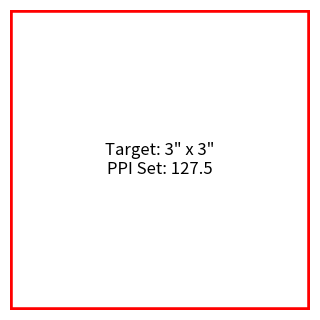

The matplotlib source for this figure:
# [redacted]

import matplotlib.pyplot as plt
import matplotlib.patches as patches

# --- 1. CONFIGURATION ---

# INPUT: Update this value based on your hardware (see table above)
# This is the crucial link between software points and hardware reality.
MY_SCREEN_PPI = 255 / 2  # Example for MacBook Pro 16" Retina

TARGET_WIDTH_INCH = 3
TARGET_HEIGHT_INCH = 3

# --- 3. CREATING THE FIGURE ---

# We create the figure using our calibrated PPI.
# Matplotlib uses inches by default for figsize.
mpl_figure = plt.figure(figsize=(TARGET_WIDTH_INCH, TARGET_HEIGHT_INCH), dpi=MY_SCREEN_PPI)

# --- 4. VERIFICATION PLOT ---

# Create an axes that fills the whole figure (no margins)
mpl_axes = mpl_figure.add_axes((0, 0, 1, 1))

# Draw a rectangle that should fill the exact space
# (0,0) is bottom left, width=2, height=3
rect = patches.Rectangle((0, 0), TARGET_WIDTH_INCH, TARGET_HEIGHT_INCH, linewidth=4, edgecolor="r", facecolor="none")

mpl_axes.add_patch(rect)

# Set limits to match the size so the coordinates map 1:1 to inches
mpl_axes.set_xlim(0, TARGET_WIDTH_INCH)
mpl_axes.set_ylim(0, TARGET_HEIGHT_INCH)

# Remove ticks/labels for clean visualization
mpl_axes.axis("off")

# Add text to verify
mpl_axes.text(
    TARGET_WIDTH_INCH / 2,
    TARGET_HEIGHT_INCH / 2,
    f'Target: {TARGET_WIDTH_INCH}" x {TARGET_HEIGHT_INCH}"\n' f"PPI Set: {MY_SCREEN_PPI}",
    horizontalalignment="center",
    verticalalignment="center",
    fontsize=12,
)

# --- 5. DISPLAY ---
# Note: When the window opens, do NOT resize it.
# Depending on your backend (Qt, MacOSX), the window chrome (title bar)
# might add extra size, but the canvas inside should be accurate.
plt.show()
